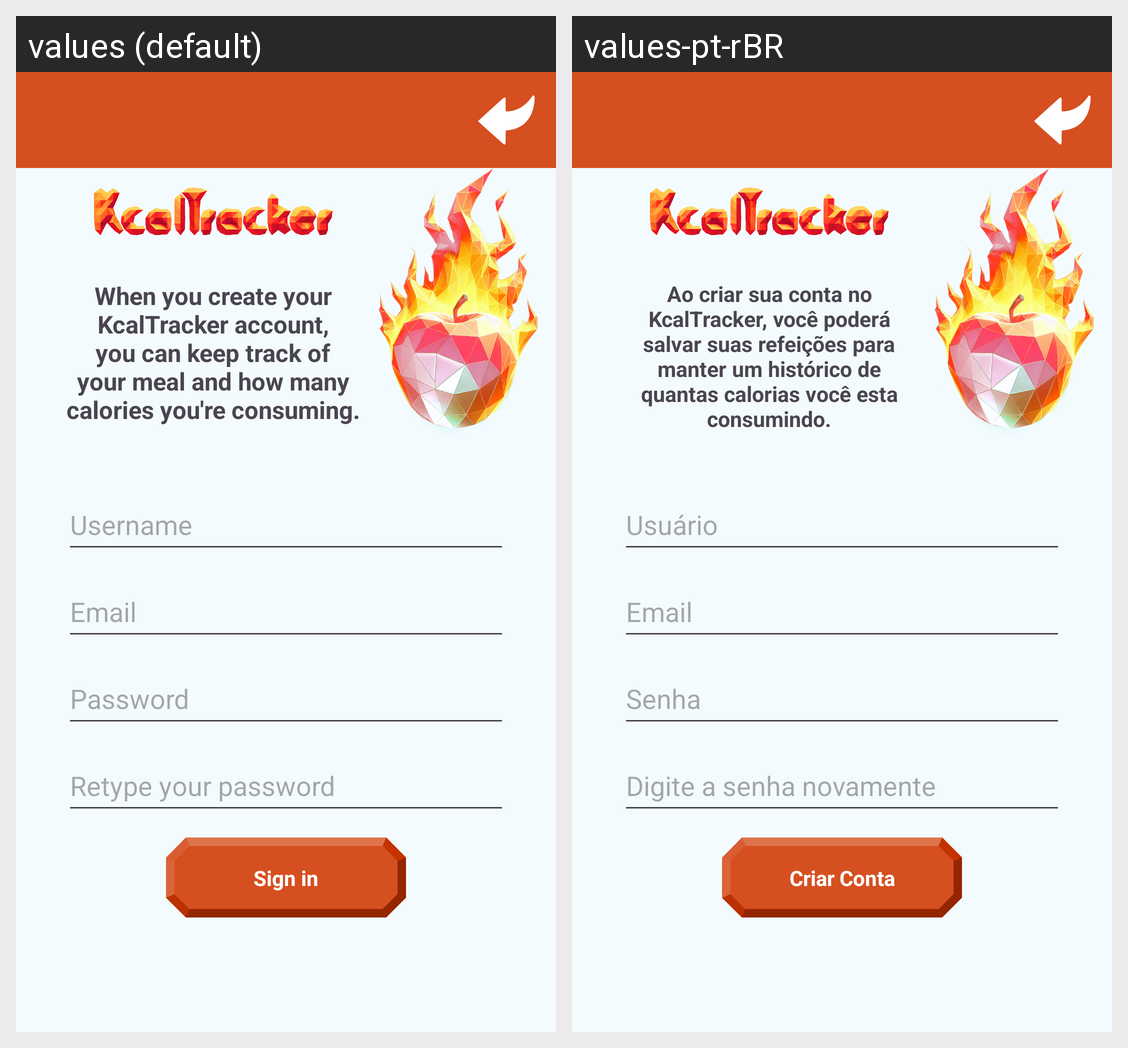

Here is an Android app screen in its default locale and in the app's own translations. Write out the translated-string differences for the strings that appear on this screen.
Android screen res/layout/activity_create_account.xml rendered under 2 locales, left to right: values (default), values-pt-rBR. Device: Nexus 5 (rendered at 1080×1920; each locale shown at half size, 540×960, under a caption strip naming it); theme Theme.KcalTracker.
Strings drawn on this screen, with the default value and each locale's value (text and hints the layout hard-codes, and strings that could not be matched under every locale, appear in the picture but are not listed):

createAccount_Text
  values: When you create your KcalTracker account, you can keep track of your meal and how many calories you're consuming.
  values-pt-rBR: Ao criar sua conta no KcalTracker, você poderá salvar suas refeições para manter um histórico de quantas calorias você esta consumindo.

username
  values: Username
  values-pt-rBR: Usuário

email
  values: Email
  values-pt-rBR: Email

password
  values: Password
  values-pt-rBR: Senha

repassword
  values: Retype your password
  values-pt-rBR: Digite a senha novamente

create_account
  values: Sign in
  values-pt-rBR: Criar Conta
